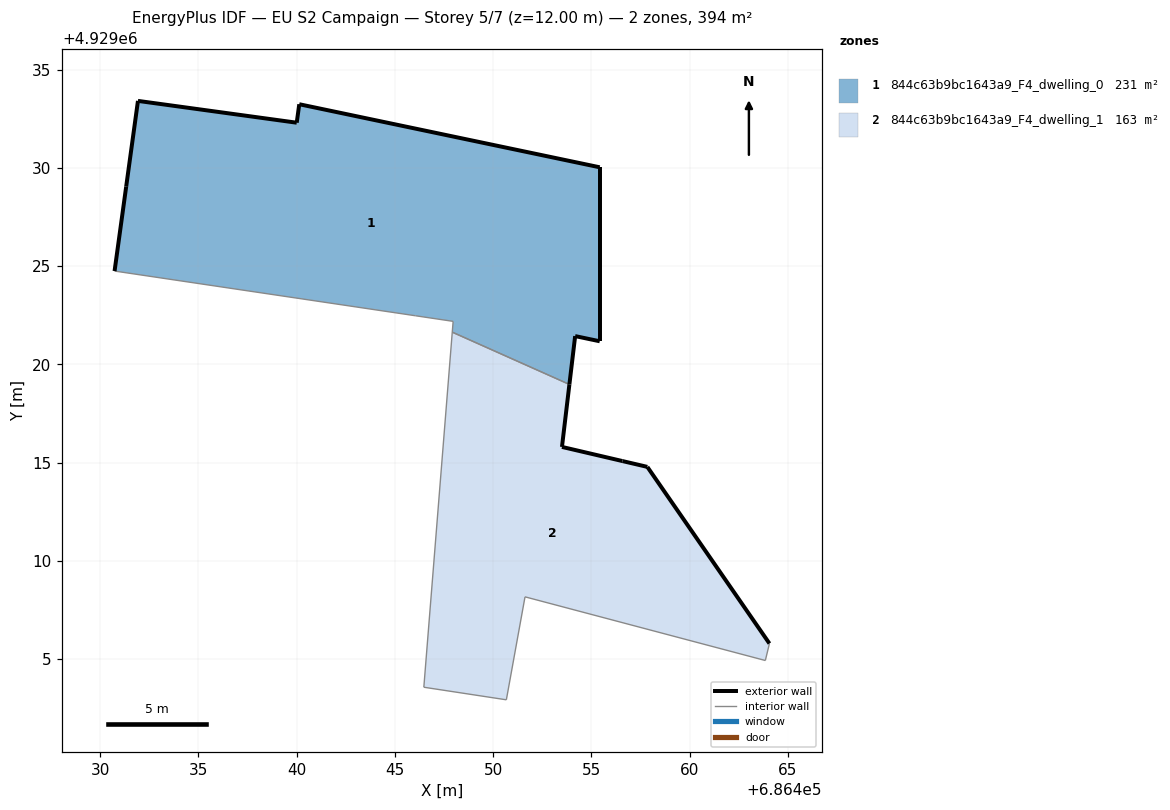
=== STOREY PLAN SPEC (per zone: floor XY polygon, exterior-wall plan segments, windows/doors) ===
zone 1: 844c63b9bc1643a9_F4_dwelling_0  (231.0 m²)
  floor: (686453.88, 4929018.98) (686454.18, 4929021.44) (686455.43, 4929021.18) (686455.43, 4929030.03) (686440.14, 4929033.24) (686440.01, 4929032.30) (686431.93, 4929033.41) (686431.33, 4929029.05) (686430.74, 4929024.75) (686446.06, 4929022.47) (686447.97, 4929022.19) (686447.92, 4929021.64)
  exterior wall: (686431.93, 4929033.41) – (686440.01, 4929032.30)  [8.2 m]
  exterior wall: (686440.01, 4929032.30) – (686440.14, 4929033.24)  [0.9 m]
  exterior wall: (686440.14, 4929033.24) – (686455.43, 4929030.03)  [15.6 m]
  exterior wall: (686455.43, 4929030.03) – (686455.43, 4929021.18)  [8.9 m]
  exterior wall: (686455.43, 4929021.18) – (686454.18, 4929021.44)  [1.3 m]
  exterior wall: (686454.18, 4929021.44) – (686453.89, 4929018.98)  [2.5 m]
  exterior wall: (686430.74, 4929024.75) – (686431.33, 4929029.05)  [4.3 m]
  exterior wall: (686431.33, 4929029.05) – (686431.93, 4929033.41)  [4.4 m]
  interior walls: 4
zone 2: 844c63b9bc1643a9_F4_dwelling_1  (163.0 m²)
  floor: (686463.86, 4929004.93) (686464.07, 4929005.79) (686457.85, 4929014.78) (686457.85, 4929014.78) (686456.59, 4929015.08) (686456.58, 4929015.08) (686453.51, 4929015.80) (686453.88, 4929018.98) (686447.92, 4929021.64) (686446.48, 4929003.57) (686450.68, 4929002.93) (686451.63, 4929008.17)
  exterior wall: (686453.89, 4929018.98) – (686453.51, 4929015.80)  [3.2 m]
  exterior wall: (686453.51, 4929015.80) – (686456.58, 4929015.08)  [3.2 m]
  exterior wall: (686456.58, 4929015.08) – (686456.59, 4929015.08)  [0.0 m]
  exterior wall: (686456.59, 4929015.08) – (686457.85, 4929014.78)  [1.3 m]
  exterior wall: (686457.85, 4929014.78) – (686457.85, 4929014.78)  [0.0 m]
  exterior wall: (686457.85, 4929014.78) – (686464.07, 4929005.79)  [10.9 m]
  interior walls: 6

=== DERIVED (storey summary) ===
Building: EU S2 Campaign
Storey: 5 of 7  (floor level z = 12.00 m)
Storey gross floor area: 394.0 m²
Zones on this storey: 2
  - 844c63b9bc1643a9_F4_dwelling_0: floor 231.0 m²; exterior wall 46.1 m (138.2 m²); WWR 0.0%
  - 844c63b9bc1643a9_F4_dwelling_1: floor 163.0 m²; exterior wall 18.6 m (55.8 m²); WWR 0.0%
Zone adjacency (shared interzone walls):
  - 844c63b9bc1643a9_F4_dwelling_0 ↔ 844c63b9bc1643a9_F4_dwelling_1